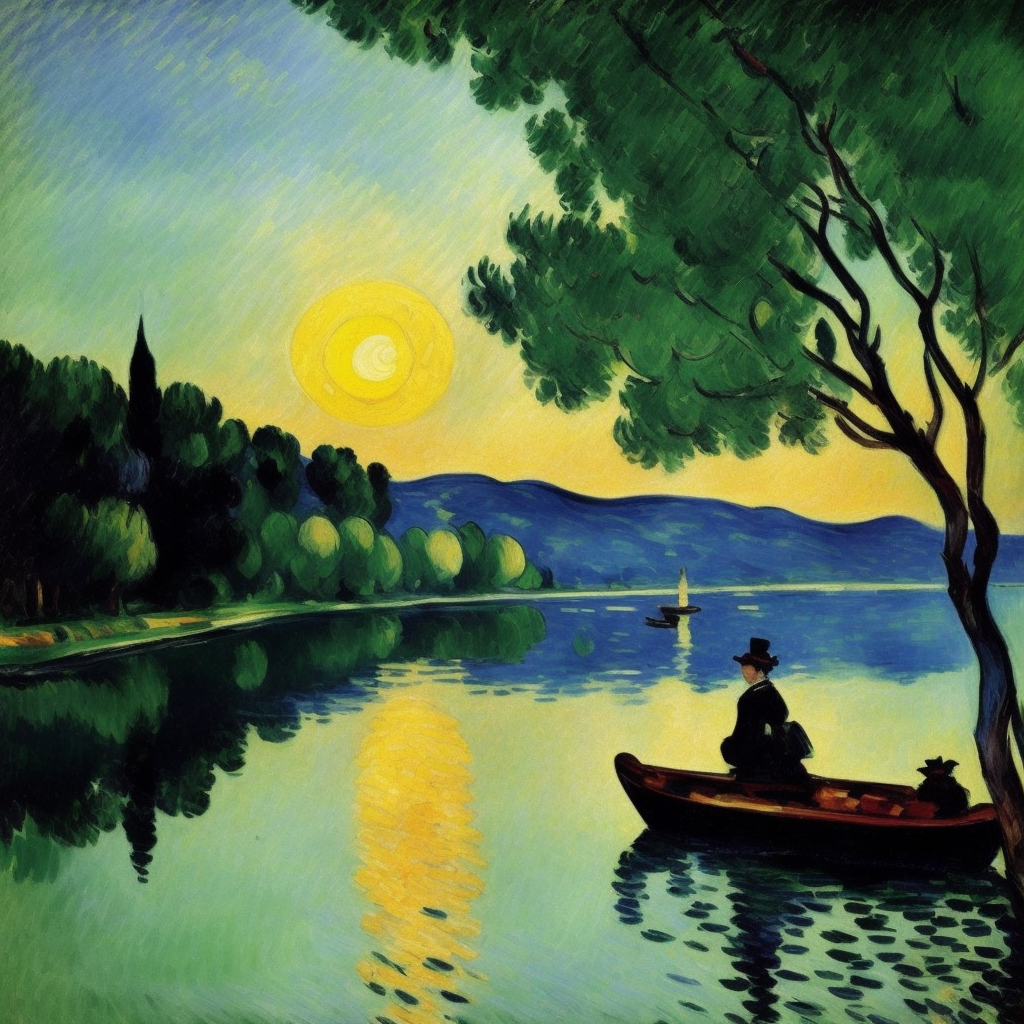
Generation parameters embedded in this image by AUTOMATIC1111 Stable Diffusion web UI or a fork of it (Forge, ...) (PNG 'parameters' text chunk):
masterpiece, an oil painting of a midnight, in the style of Monet, Manet, Cézanne, van gogh. impressionist painting, (dynamic colors):1.2, beautiful, work of genius, (soft brush strokes):1.1, peaceful and serene, beautiful composition. Detailed.
Negative prompt: art frame, bad art, bad face, watermark, text, cropped, out of frame, worst quality, low quality, jpeg artifacts, ugly, duplicate, morbid, mutilated, extra fingers, mutated hands, poorly drawn hands, poorly drawn face, mutation, deformed, blurry, dehydrated, bad anatomy, bad proportions, extra limbs, cloned face, disfigured, gross proportions, malformed limbs, missing arms, missing legs, extra arms, extra legs, fused fingers, too many fingers, long neck, framed, duplicate, nonsense, bad details, close-up.
Steps: 20, Sampler: Euler a, CFG scale: 7, Seed: 1308673644, Size: 512x512, Model hash: c35782bad8, Model: realisticVisionV13_v13_new, Denoising strength: 0.7, Hires upscale: 2, Hires upscaler: Latent